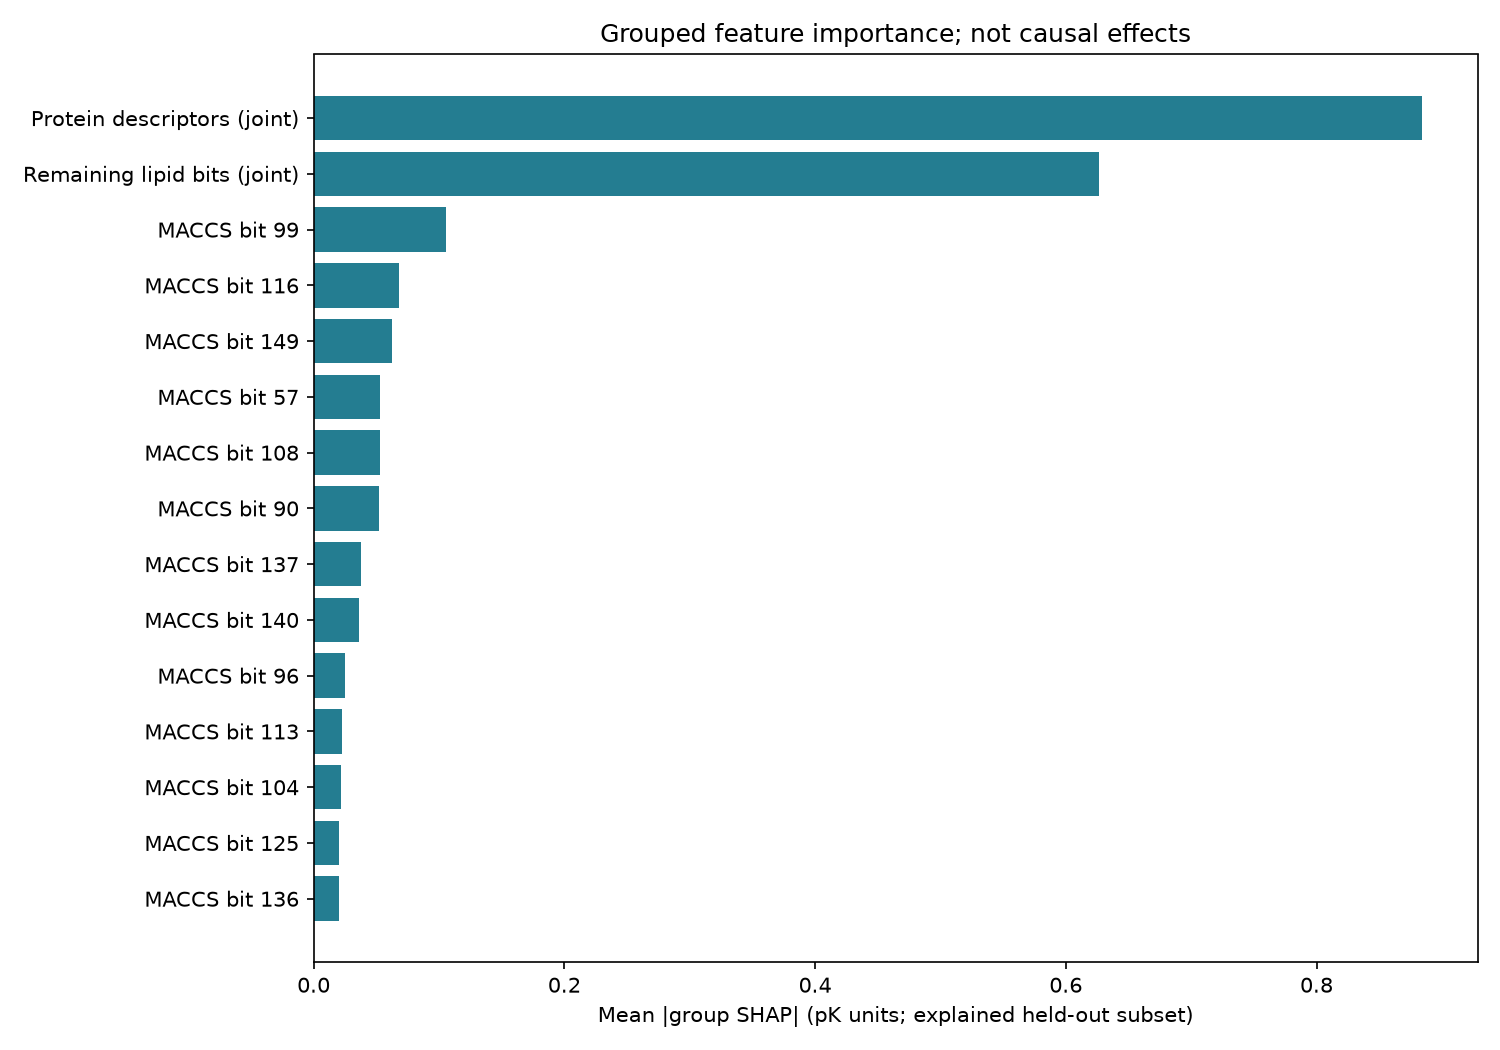

Values plotted in this chart, from the file beside it:
feature_group, mean_abs_shap_pK, mean_shap_pK, repeat_mean_abs_difference_pK
Protein descriptors (joint), 0.8842, 0.5676, 0.01192
Remaining lipid bits (joint), 0.6267, 0.1881, 0.01083
MACCS bit 99, 0.1053, -0.02668, 0.0009336
MACCS bit 116, 0.06831, 0.02439, 0.001759
MACCS bit 149, 0.06283, -0.00472, 0.00113
MACCS bit 57, 0.05314, -0.01424, 0.0008806
MACCS bit 108, 0.05266, 0.03131, 0.0016
MACCS bit 90, 0.05217, 0.007973, 0.001083
MACCS bit 137, 0.0379, -0.004086, 0.001828
MACCS bit 140, 0.03621, 0.02026, 0.002025
MACCS bit 96, 0.02477, 0.02118, 0.001993
MACCS bit 113, 0.02256, 0.01927, 0.001357
MACCS bit 104, 0.02207, 0.007528, 0.0005604
MACCS bit 125, 0.02057, 0.01188, 0.001904
MACCS bit 136, 0.0203, 0.008231, 0.003753
MACCS bit 153, 0.01512, 0.004991, 0.003679
MACCS bit 98, 0.01473, -0.002653, 0.001059
MACCS bit 66, 0.01439, 0.0111, 0.001139
MACCS bit 123, 0.01228, 0.003235, 0.002371
MACCS bit 89, 0.008873, -0.004928, 0.002068
MACCS bit 155, 0.007992, 0.004905, 0.002294
MACCS bit 141, 0.004788, 0.0009649, 0.001398
